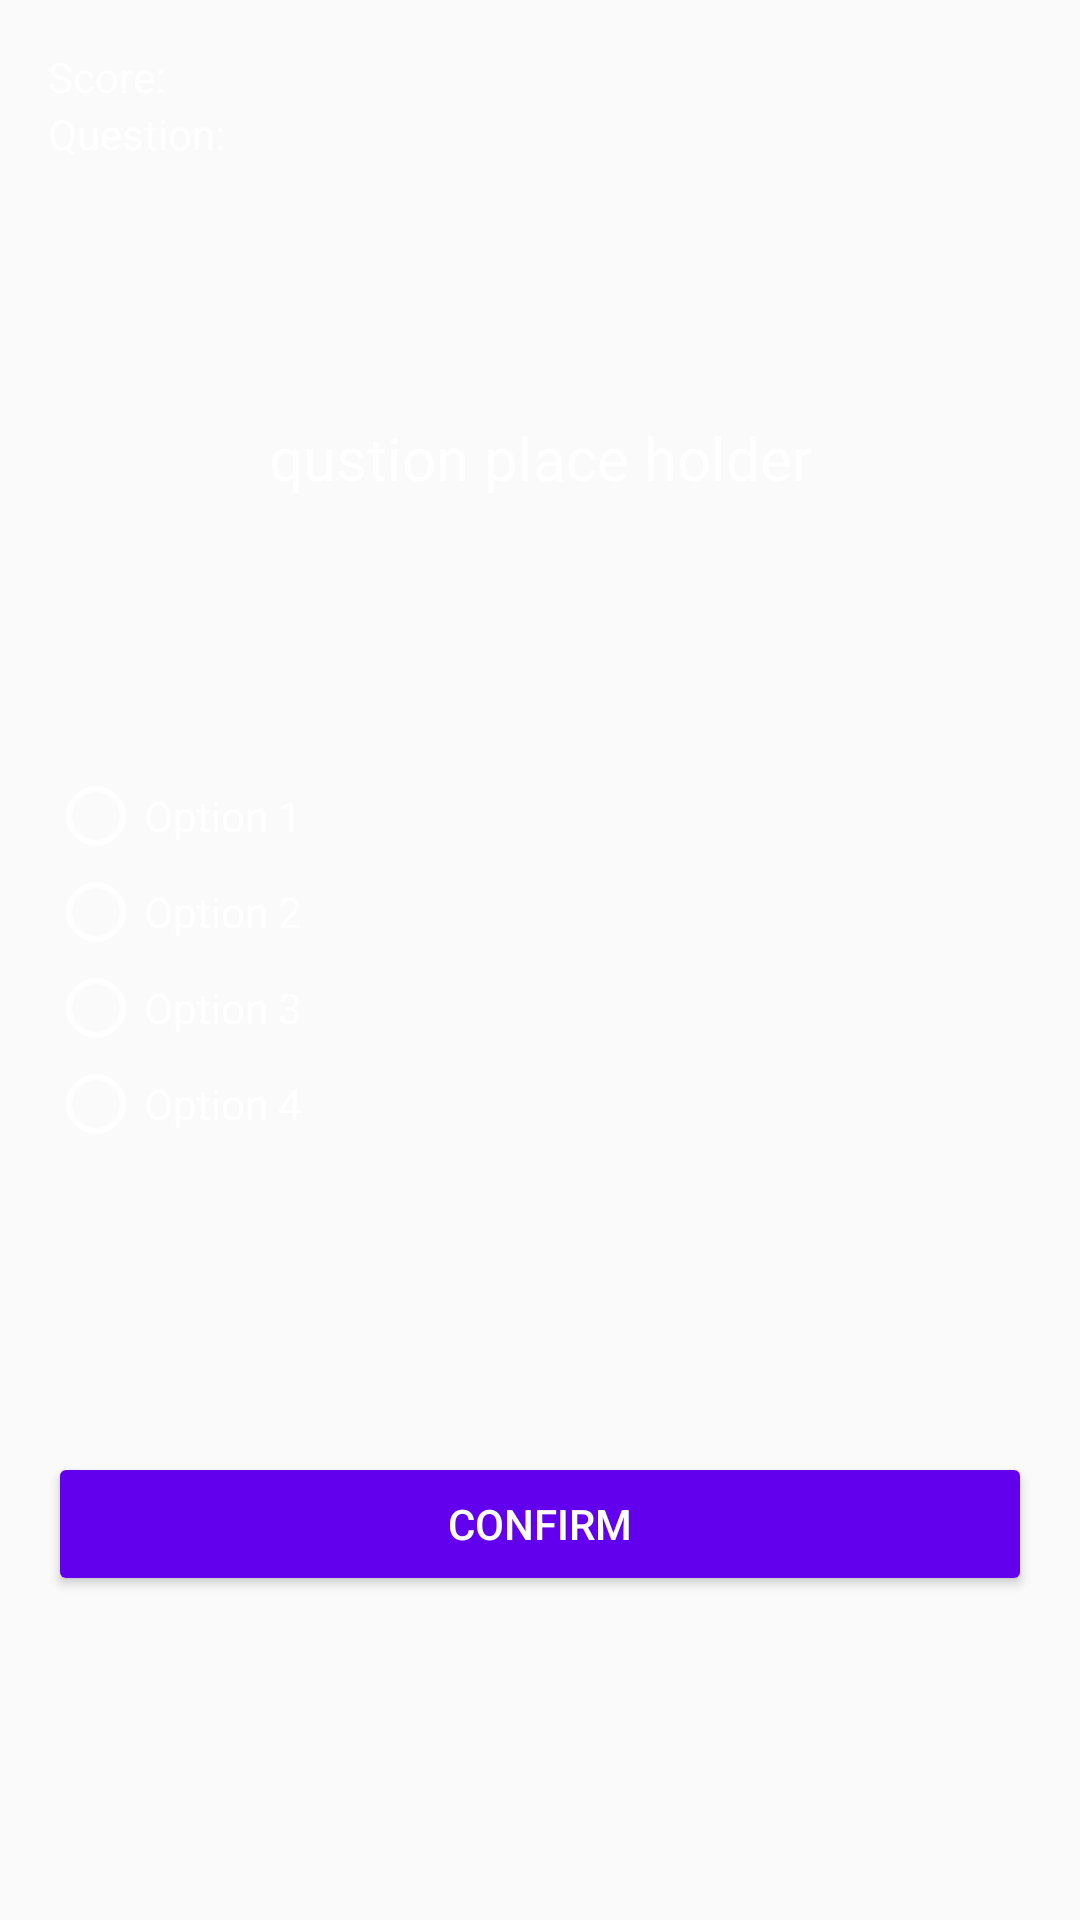

Android layout source for this screen:
<!-- AndroidManifest.xml: application theme AppTheme -->
<!-- res/layout/activity_game.xml -->
<?xml version="1.0" encoding="utf-8"?>
<RelativeLayout xmlns:android="http://schemas.android.com/apk/res/android"
    xmlns:app="http://schemas.android.com/apk/res-auto"
    xmlns:tools="http://schemas.android.com/tools"
    android:layout_width="match_parent"
    android:layout_height="match_parent"
    android:id="@+id/rel_layout"
    android:background="@drawable/drawable_gradient_animation_list"
    android:padding="16dp"
    tools:context=".Game_Activity" >

    <TextView
        android:id="@+id/text_view_score"
        android:layout_width="wrap_content"
        android:layout_height="wrap_content"
        android:text="Score: "
        android:textColor="@android:color/white"
        />

    <TextView
        android:id="@+id/text_view_question_count"
        android:layout_width="wrap_content"
        android:layout_height="wrap_content"
        android:text="Question: "
        android:textColor="@android:color/white"
        android:layout_below="@id/text_view_score"
        />

    <TextView
        android:id="@+id/text_view_question"
        android:layout_width="match_parent"
        android:layout_height="wrap_content"
        android:layout_above="@id/radio_group"
        android:layout_marginBottom="90dp"
        android:text="qustion place holder"
        android:textAlignment="center"
        android:textColor="@android:color/white"
        android:textSize="20sp" />

    <RadioGroup
        android:id="@+id/radio_group"
        android:layout_centerVertical="true"
        android:layout_width="wrap_content"
        android:layout_height="wrap_content">

        <RadioButton
            android:id="@+id/radio_button1"
            android:buttonTint="@android:color/white"
            android:layout_width="wrap_content"
            android:layout_height="wrap_content"
            android:textColor="@android:color/white"
            android:text="Option 1"
            />

        <RadioButton
            android:id="@+id/radio_button2"
            android:buttonTint="@android:color/white"
            android:layout_width="wrap_content"
            android:layout_height="wrap_content"
            android:textColor="@android:color/white"
            android:text="Option 2"
            />

        <RadioButton
            android:id="@+id/radio_button3"
            android:buttonTint="@android:color/white"
            android:layout_width="wrap_content"
            android:layout_height="wrap_content"
            android:textColor="@android:color/white"
            android:text="Option 3"
            />

        <RadioButton
            android:id="@+id/radio_button4"
            android:buttonTint="@android:color/white"
            android:layout_width="wrap_content"
            android:layout_height="wrap_content"
            android:textColor="@android:color/white"
            android:text="Option 4"
            />
    </RadioGroup>

    <Button
        android:id="@+id/button_confirm_next"
        android:layout_width="match_parent"
        android:layout_height="wrap_content"
        android:layout_below="@+id/radio_group"
        android:layout_marginTop="100dp"
        android:text="Confirm"
        android:theme="@style/PrimaryButton" />
</RelativeLayout>
<!-- resources referenced by this layout -->
<resources>
  <style name="PrimaryButton" parent="Theme.AppCompat">
          <item name="colorButtonNormal">@color/colorPrimary</item>
          <item name="colorControlHighlight">@color/colorAccent</item>
      </style>
  <style name="AppTheme" parent="Theme.AppCompat.Light.NoActionBar">
          
          <item name="colorPrimary">@color/colorPrimary</item>
          <item name="colorPrimaryDark">@color/colorPrimaryDark</item>
          <item name="colorAccent">@color/colorAccent</item>
      </style>
  <!-- not gathered from this repository: default colours our renderer supplied (Android Studio template values) -->
  <color name="colorPrimary">#FF6200EE</color>
  <color name="colorPrimaryDark">#FF3700B3</color>
  <color name="colorAccent">#FF03DAC5</color>
</resources>
